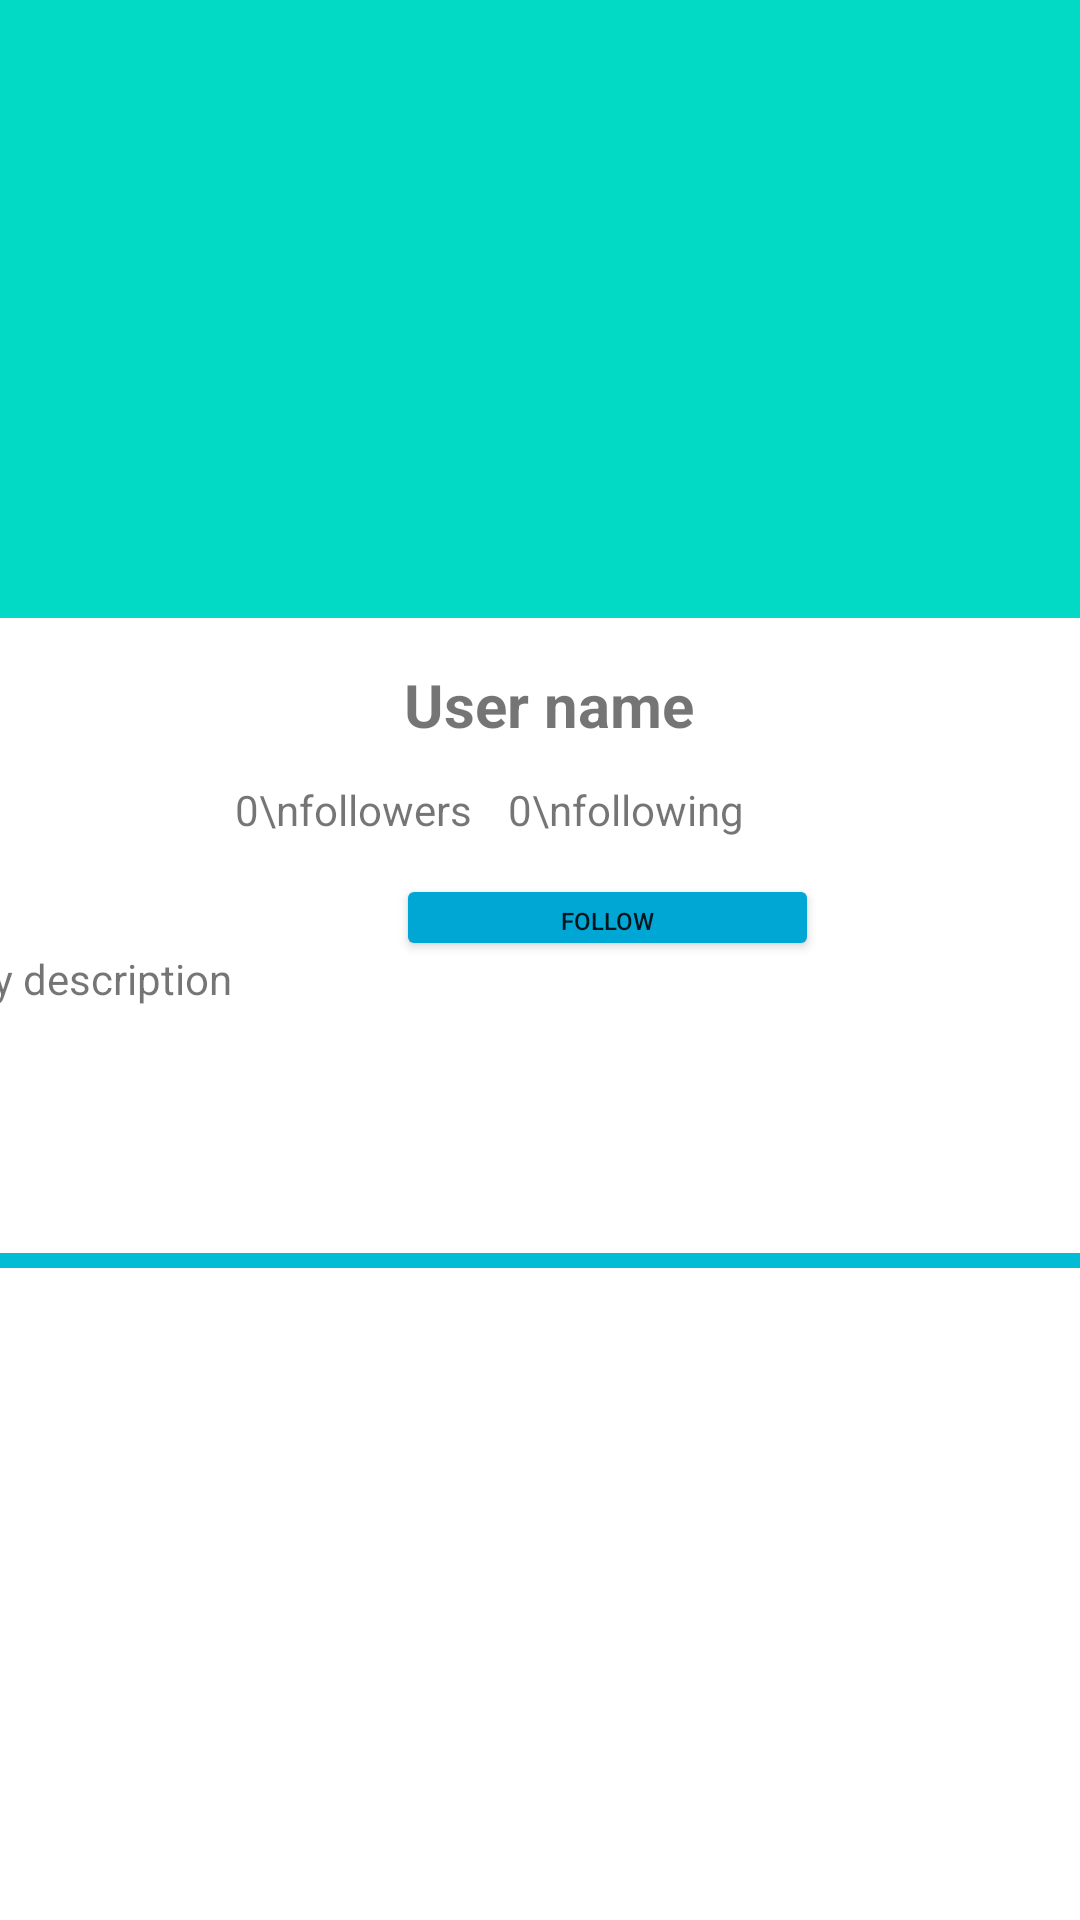

Write the Android layout XML for this screen, with the resource values it uses.
<!-- AndroidManifest.xml: application theme Theme.Escommunity -->
<!-- res/layout/fragment_perfil.xml -->
<androidx.constraintlayout.widget.ConstraintLayout xmlns:android="http://schemas.android.com/apk/res/android"
    xmlns:app="http://schemas.android.com/apk/res-auto"
    xmlns:tools="http://schemas.android.com/tools"
    android:layout_width="match_parent"
    android:layout_height="match_parent"
    android:fitsSystemWindows="true"
    android:textAlignment="center"
    tools:context=".activities.PerfilActivity">

    <ImageView
        android:id="@+id/imgHeader"
        android:layout_width="0dp"
        android:layout_height="206dp"
        android:contentDescription="background profile img"
        app:layout_constraintBottom_toBottomOf="parent"
        app:layout_constraintEnd_toEndOf="parent"
        app:layout_constraintHorizontal_bias="1.0"
        app:layout_constraintStart_toStartOf="parent"
        app:layout_constraintTop_toTopOf="parent"
        app:layout_constraintVertical_bias="0.0"
        app:srcCompat="@color/teal_200"
        tools:ignore="ImageContrastCheck,ImageContrastCheck"
        tools:srcCompat="@color/teal_200" />


    <Button
        android:id="@+id/btnSeguir"
        android:layout_width="141dp"
        android:layout_height="29dp"
        android:layout_marginStart="132dp"
        android:layout_marginTop="12dp"
        android:backgroundTint="#00A6D4"
        android:textSize="8dp"
        android:text="Follow"
        app:layout_constraintStart_toStartOf="parent"
        app:layout_constraintTop_toBottomOf="@+id/lblNFollowers" />

    <ImageView
        android:id="@+id/imgPfp"
        android:layout_width="138dp"
        android:layout_height="138dp"
        app:layout_constraintBottom_toBottomOf="@+id/imgHeader"
        app:layout_constraintEnd_toEndOf="parent"
        app:layout_constraintHorizontal_bias="0.498"
        app:layout_constraintStart_toStartOf="parent"
        app:layout_constraintTop_toTopOf="parent"
        app:layout_constraintVertical_bias="1.0"
        app:srcCompat="@drawable/ic_pfp"
        tools:srcCompat="@drawable/ic_pfp" />

    <TextView
        android:id="@+id/lblNomeFragment"
        android:layout_width="wrap_content"
        android:layout_height="wrap_content"
        android:layout_marginTop="4dp"
        android:gravity="center"
        android:text="User name"
        android:textAlignment="center"
        android:textDirection="ltr"
        android:textSize="20sp"
        android:textStyle="bold"
        app:layout_constraintBottom_toBottomOf="parent"
        app:layout_constraintEnd_toEndOf="parent"
        app:layout_constraintHorizontal_bias="0.511"
        app:layout_constraintStart_toStartOf="parent"
        app:layout_constraintTop_toBottomOf="@+id/imgPfp"
        app:layout_constraintVertical_bias="0.028" />

    <TextView
        android:id="@+id/lblDesc"
        android:layout_width="399dp"
        android:layout_height="101dp"
        android:text="Any description"
        app:layout_constraintBottom_toBottomOf="parent"
        app:layout_constraintEnd_toEndOf="parent"
        app:layout_constraintStart_toStartOf="parent"
        app:layout_constraintTop_toBottomOf="@+id/lblNomeFragment"
        app:layout_constraintVertical_bias="0.235" />

    <androidx.constraintlayout.widget.ConstraintLayout
        android:id="@+id/conLinhaDesc"
        android:layout_width="0dp"
        android:layout_height="5dp"
        android:background="#00BCD4"
        android:backgroundTint="#00BCD4"
        app:layout_constraintBottom_toBottomOf="parent"
        app:layout_constraintEnd_toEndOf="parent"
        app:layout_constraintHorizontal_bias="0.0"
        app:layout_constraintStart_toStartOf="parent"
        app:layout_constraintTop_toBottomOf="@+id/lblDesc"
        app:layout_constraintVertical_bias="0.0">

    </androidx.constraintlayout.widget.ConstraintLayout>

    <TextView
        android:id="@+id/lblNPosts"
        android:layout_width="wrap_content"
        android:layout_height="wrap_content"
        android:layout_marginStart="108dp"
        android:layout_marginTop="8dp"
        android:text="0\nposts"
        android:textAlignment="center"
        app:layout_constraintBottom_toTopOf="@+id/lblDesc"
        app:layout_constraintEnd_toStartOf="@+id/lblNFollowers"
        app:layout_constraintHorizontal_bias="0.586"
        app:layout_constraintStart_toStartOf="parent"
        app:layout_constraintTop_toBottomOf="@+id/lblNomeFragment"
        app:layout_constraintVertical_bias="0.088" />

    <TextView
        android:id="@+id/lblNFollowers"
        android:layout_width="wrap_content"
        android:layout_height="wrap_content"
        android:layout_marginTop="12dp"
        android:layout_marginEnd="12dp"
        android:text="0\nfollowers"
        android:textAlignment="center"
        app:layout_constraintEnd_toStartOf="@+id/lblNFollowing"
        app:layout_constraintTop_toBottomOf="@+id/lblNomeFragment" />

    <TextView
        android:id="@+id/lblNFollowing"
        android:layout_width="wrap_content"
        android:layout_height="wrap_content"
        android:layout_marginTop="12dp"
        android:layout_marginEnd="112dp"
        android:text="0\nfollowing"
        android:textAlignment="center"
        app:layout_constraintEnd_toEndOf="parent"
        app:layout_constraintTop_toBottomOf="@+id/lblNomeFragment" />

</androidx.constraintlayout.widget.ConstraintLayout>
<!-- resources referenced by this layout -->
<resources>
  <color name="teal_200">#FF03DAC5</color>
  <style name="Theme.Escommunity" parent="Theme.MaterialComponents.DayNight.DarkActionBar">
          
          <item name="colorPrimary">#00000000</item>
          <item name="colorPrimaryVariant">#00000000</item>
          <item name="colorOnPrimary">@color/white</item>
          
          <item name="colorSecondary">@color/teal_200</item>
          <item name="colorSecondaryVariant">@color/teal_700</item>
          <item name="colorOnSecondary">@color/black</item>
          
          <item name="android:windowTranslucentStatus">true</item>
          <item name="android:windowTranslucentNavigation">true</item>
          
          <item name="android:statusBarColor" tools:targetApi="l">?attr/colorPrimaryVariant</item>
          
  
      </style>
  <color name="white">#FFFFFFFF</color>
  <color name="teal_700">#FF018786</color>
  <color name="black">#FF000000</color>
</resources>
